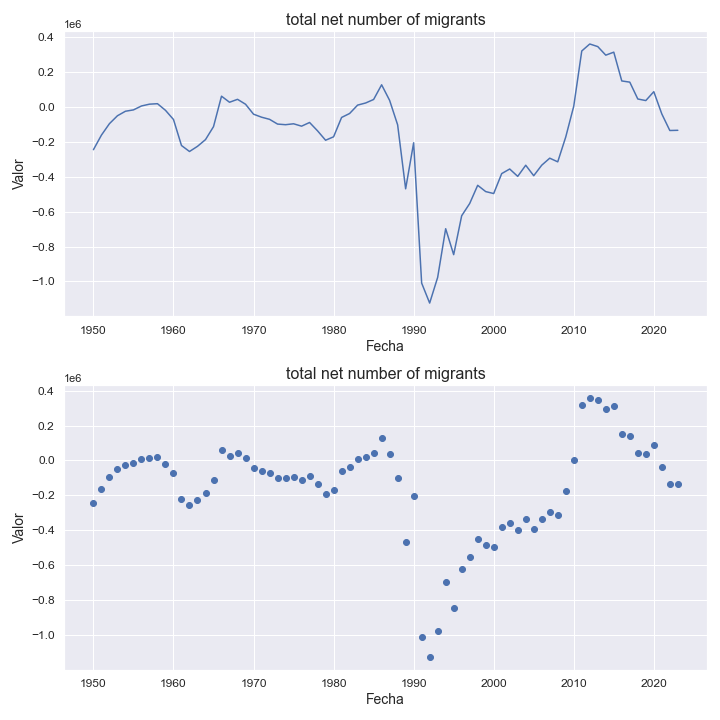

The table this chart was drawn from, first rows:
indicatorshortname, locationid, location, iso2, timeid, time, value
total net number of migrants, 906, eastern asia, ea, 1, 1950, -245146
total net number of migrants, 906, eastern asia, ea, 2, 1951, -161609
total net number of migrants, 906, eastern asia, ea, 3, 1952, -96054
total net number of migrants, 906, eastern asia, ea, 4, 1953, -50745
total net number of migrants, 906, eastern asia, ea, 5, 1954, -24906
total net number of migrants, 906, eastern asia, ea, 6, 1955, -17200
total net number of migrants, 906, eastern asia, ea, 7, 1956, 5264
total net number of migrants, 906, eastern asia, ea, 8, 1957, 15639
total net number of migrants, 906, eastern asia, ea, 9, 1958, 18319
total net number of migrants, 906, eastern asia, ea, 10, 1959, -19625
total net number of migrants, 906, eastern asia, ea, 11, 1960, -72166
total net number of migrants, 906, eastern asia, ea, 12, 1961, -221223
total net number of migrants, 906, eastern asia, ea, 13, 1962, -255488
total net number of migrants, 906, eastern asia, ea, 14, 1963, -225879
total net number of migrants, 906, eastern asia, ea, 15, 1964, -187352
total net number of migrants, 906, eastern asia, ea, 16, 1965, -113135
total net number of migrants, 906, eastern asia, ea, 17, 1966, 61354
total net number of migrants, 906, eastern asia, ea, 18, 1967, 26547
total net number of migrants, 906, eastern asia, ea, 19, 1968, 43370
total net number of migrants, 906, eastern asia, ea, 20, 1969, 15276
total net number of migrants, 906, eastern asia, ea, 21, 1970, -41795
total net number of migrants, 906, eastern asia, ea, 22, 1971, -58939
total net number of migrants, 906, eastern asia, ea, 23, 1972, -71183
total net number of migrants, 906, eastern asia, ea, 24, 1973, -98458
total net number of migrants, 906, eastern asia, ea, 25, 1974, -101992
total net number of migrants, 906, eastern asia, ea, 26, 1975, -96743
total net number of migrants, 906, eastern asia, ea, 27, 1976, -110406
total net number of migrants, 906, eastern asia, ea, 28, 1977, -89298
total net number of migrants, 906, eastern asia, ea, 29, 1978, -137331
total net number of migrants, 906, eastern asia, ea, 30, 1979, -191018
total net number of migrants, 906, eastern asia, ea, 31, 1980, -171276
total net number of migrants, 906, eastern asia, ea, 32, 1981, -60403
total net number of migrants, 906, eastern asia, ea, 33, 1982, -37838
total net number of migrants, 906, eastern asia, ea, 34, 1983, 10238
total net number of migrants, 906, eastern asia, ea, 35, 1984, 22344
total net number of migrants, 906, eastern asia, ea, 36, 1985, 42454
total net number of migrants, 906, eastern asia, ea, 37, 1986, 126619
total net number of migrants, 906, eastern asia, ea, 38, 1987, 37151
total net number of migrants, 906, eastern asia, ea, 39, 1988, -102842
total net number of migrants, 906, eastern asia, ea, 40, 1989, -469238
total net number of migrants, 906, eastern asia, ea, 41, 1990, -205584
total net number of migrants, 906, eastern asia, ea, 42, 1991, -1009239
total net number of migrants, 906, eastern asia, ea, 43, 1992, -1123725
total net number of migrants, 906, eastern asia, ea, 44, 1993, -976634
total net number of migrants, 906, eastern asia, ea, 45, 1994, -697818
total net number of migrants, 906, eastern asia, ea, 46, 1995, -846457
total net number of migrants, 906, eastern asia, ea, 47, 1996, -623552
total net number of migrants, 906, eastern asia, ea, 48, 1997, -553511
total net number of migrants, 906, eastern asia, ea, 49, 1998, -449158
total net number of migrants, 906, eastern asia, ea, 50, 1999, -485136
total net number of migrants, 906, eastern asia, ea, 51, 2000, -496362
total net number of migrants, 906, eastern asia, ea, 52, 2001, -382084
total net number of migrants, 906, eastern asia, ea, 53, 2002, -355759
total net number of migrants, 906, eastern asia, ea, 54, 2003, -398029
total net number of migrants, 906, eastern asia, ea, 55, 2004, -334227
total net number of migrants, 906, eastern asia, ea, 56, 2005, -394273
total net number of migrants, 906, eastern asia, ea, 57, 2006, -333957
total net number of migrants, 906, eastern asia, ea, 58, 2007, -293784
total net number of migrants, 906, eastern asia, ea, 59, 2008, -314725
total net number of migrants, 906, eastern asia, ea, 60, 2009, -172337
... 14 more rows
